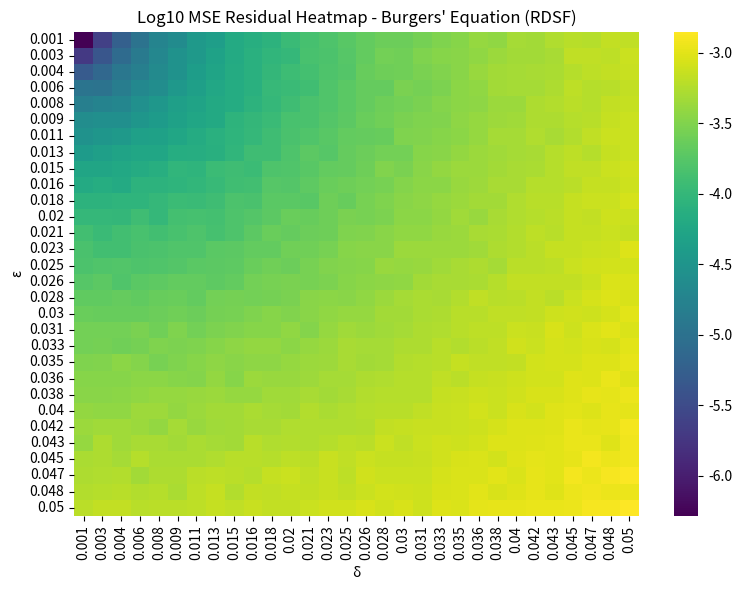

Generate this figure with matplotlib:
"""
Residual Sweep for Burgers' Equation Using RDSF Trial Functions

This script evaluates the squared residual of a trial solution 
for the 1D Burgers' equation:
    u_t + u·u_x = D·u_xx

It performs a parameter sweep over trial function coefficients ε and δ, 
computes the residual at random (x,t) samples, and visualizes 
the MSE residual as a heatmap.
"""

import numpy as np
import matplotlib.pyplot as plt
import seaborn as sns
from tqdm import tqdm

# ==== PDE Parameters ====
D = 0.1  # Viscosity term
n_samples = 300
epsilon_values = np.linspace(0.001, 0.05, 30)
delta_values = np.linspace(0.001, 0.05, 30)
x_range = t_range = (0, np.pi)

# ==== Trial Function ====
def trial_function(x, t, epsilon, delta):
    return epsilon * np.sin(x) * np.sin(t) + delta * np.cos(2 * x) * np.cos(t)

# ==== Residual of Burgers' Equation ====
def burgers_residual(x, t, u):
    du_dt = np.cos(x) * np.cos(t) * epsilon - np.sin(2 * x) * np.sin(t) * delta
    du_dx = np.cos(x) * np.sin(t) * epsilon - 2 * np.sin(2 * x) * np.cos(t) * delta
    d2u_dx2 = -np.sin(x) * np.sin(t) * epsilon - 4 * np.cos(2 * x) * np.cos(t) * delta
    return du_dt + u * du_dx - D * d2u_dx2

# ==== Residual Sweep ====
heatmap = np.zeros((len(epsilon_values), len(delta_values)))

print("Sweeping ε and δ over grid...")
for i, epsilon in enumerate(tqdm(epsilon_values)):
    for j, delta in enumerate(delta_values):
        residuals = []
        for _ in range(n_samples):
            x = np.random.uniform(*x_range)
            t = np.random.uniform(*t_range)
            u = trial_function(x, t, epsilon, delta)
            res = burgers_residual(x, t, u)
            residuals.append(res**2)
        mse = np.mean(residuals)
        heatmap[i, j] = mse

# ==== Optimal Parameters ====
min_idx = np.unravel_index(np.argmin(heatmap), heatmap.shape)
best_epsilon = epsilon_values[min_idx[0]]
best_delta = delta_values[min_idx[1]]
min_mse = heatmap[min_idx]
print(f"Best ε: {best_epsilon:.6f}, Best δ: {best_delta:.6f}, Min Residual MSE: {min_mse:.2e}")

# ==== Plot Heatmap ====
plt.figure(figsize=(8, 6))
sns.heatmap(
    np.log10(heatmap),
    xticklabels=np.round(delta_values, 3),
    yticklabels=np.round(epsilon_values, 3),
    cmap='viridis'
)
plt.title("Log10 MSE Residual Heatmap - Burgers' Equation (RDSF)")
plt.xlabel("δ")
plt.ylabel("ε")
plt.tight_layout()
plt.savefig("burgers_rdsf_heatmap.jpg", dpi=300)
plt.show()
